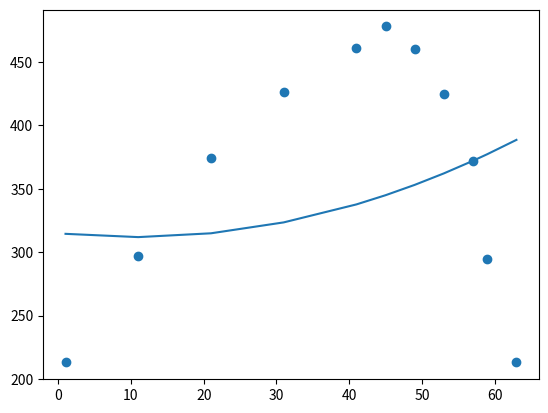

Recreate this plot in Python.
import matplotlib.pyplot as plt

years=[1950,1960,1970,1980,1990,1994,1998,2002,2006,2008,2012]
acres_mean=[213,297,374,426,461,478,460,425,372,295,213]

years_base_1950=[i-1950+1 for i in years]



a_vals=[]
b_vals=[]
c_vals=[]

def new_func(acres_mean, years_base_1950, i, j, k):
    c=((acres_mean[k])*(years_base_1950[i]**3)*(years_base_1950[j])+(acres_mean[k])*(years_base_1950[i]**2)*(years_base_1950[j]**2)+(acres_mean[j])*(years_base_1950[i]**2)*(years_base_1950[k]**2)-(years_base_1950[i])*(years_base_1950[j])*(years_base_1950[k]**2)*(acres_mean[i])-(2*years_base_1950[j]**2)*(years_base_1950[k]**2)*(acres_mean[i])-(acres_mean[j])*(years_base_1950[i]**3)*(years_base_1950[k])+(years_base_1950[i])*(years_base_1950[j]**2)*(years_base_1950[k])*(acres_mean[i]))/((years_base_1950[i]**2)*(years_base_1950[k]**2)-(years_base_1950[i])*(years_base_1950[j])*(years_base_1950[k]**2)-(2*years_base_1950[j]**2)*(years_base_1950[k]**2)-(years_base_1950[i]**3)*(years_base_1950[k])+(years_base_1950[i])*(years_base_1950[j]**2)*(years_base_1950[k])+(years_base_1950[i]**3)*(years_base_1950[j])+(years_base_1950[i]**2)*(years_base_1950[j]^2))
    return c

for i in range(10):
    for j in range(i+1,10):
        for k in range(j+1,10):
            c = new_func(acres_mean, years_base_1950, i, j, k)
            b=((years_base_1950[i]**2)*acres_mean[j]-(years_base_1950[i]**2)*c-(years_base_1950[j]**2)*(acres_mean[i])+(years_base_1950[j]**2)*c)/((years_base_1950[j]**2)*years_base_1950[i]+(years_base_1950[i]**2)*years_base_1950[j])
            a=(acres_mean[i]-c+years_base_1950[i]*b)/(years_base_1950[i]**2)
            a_vals.append(a)
            b_vals.append(b)
            c_vals.append(c)



c_mean=sum(c_vals)/len(c_vals)
b_mean=sum(b_vals)/len(b_vals)
a_mean=sum(a_vals)/len(a_vals)

print(f'y={round(a,2)}x^2+{round(b,2)}x+{round(c,2)}')

plt.scatter(years_base_1950,acres_mean)
plt.plot(years_base_1950, [a*i**2+b*i+c for i in years_base_1950])
plt.show()